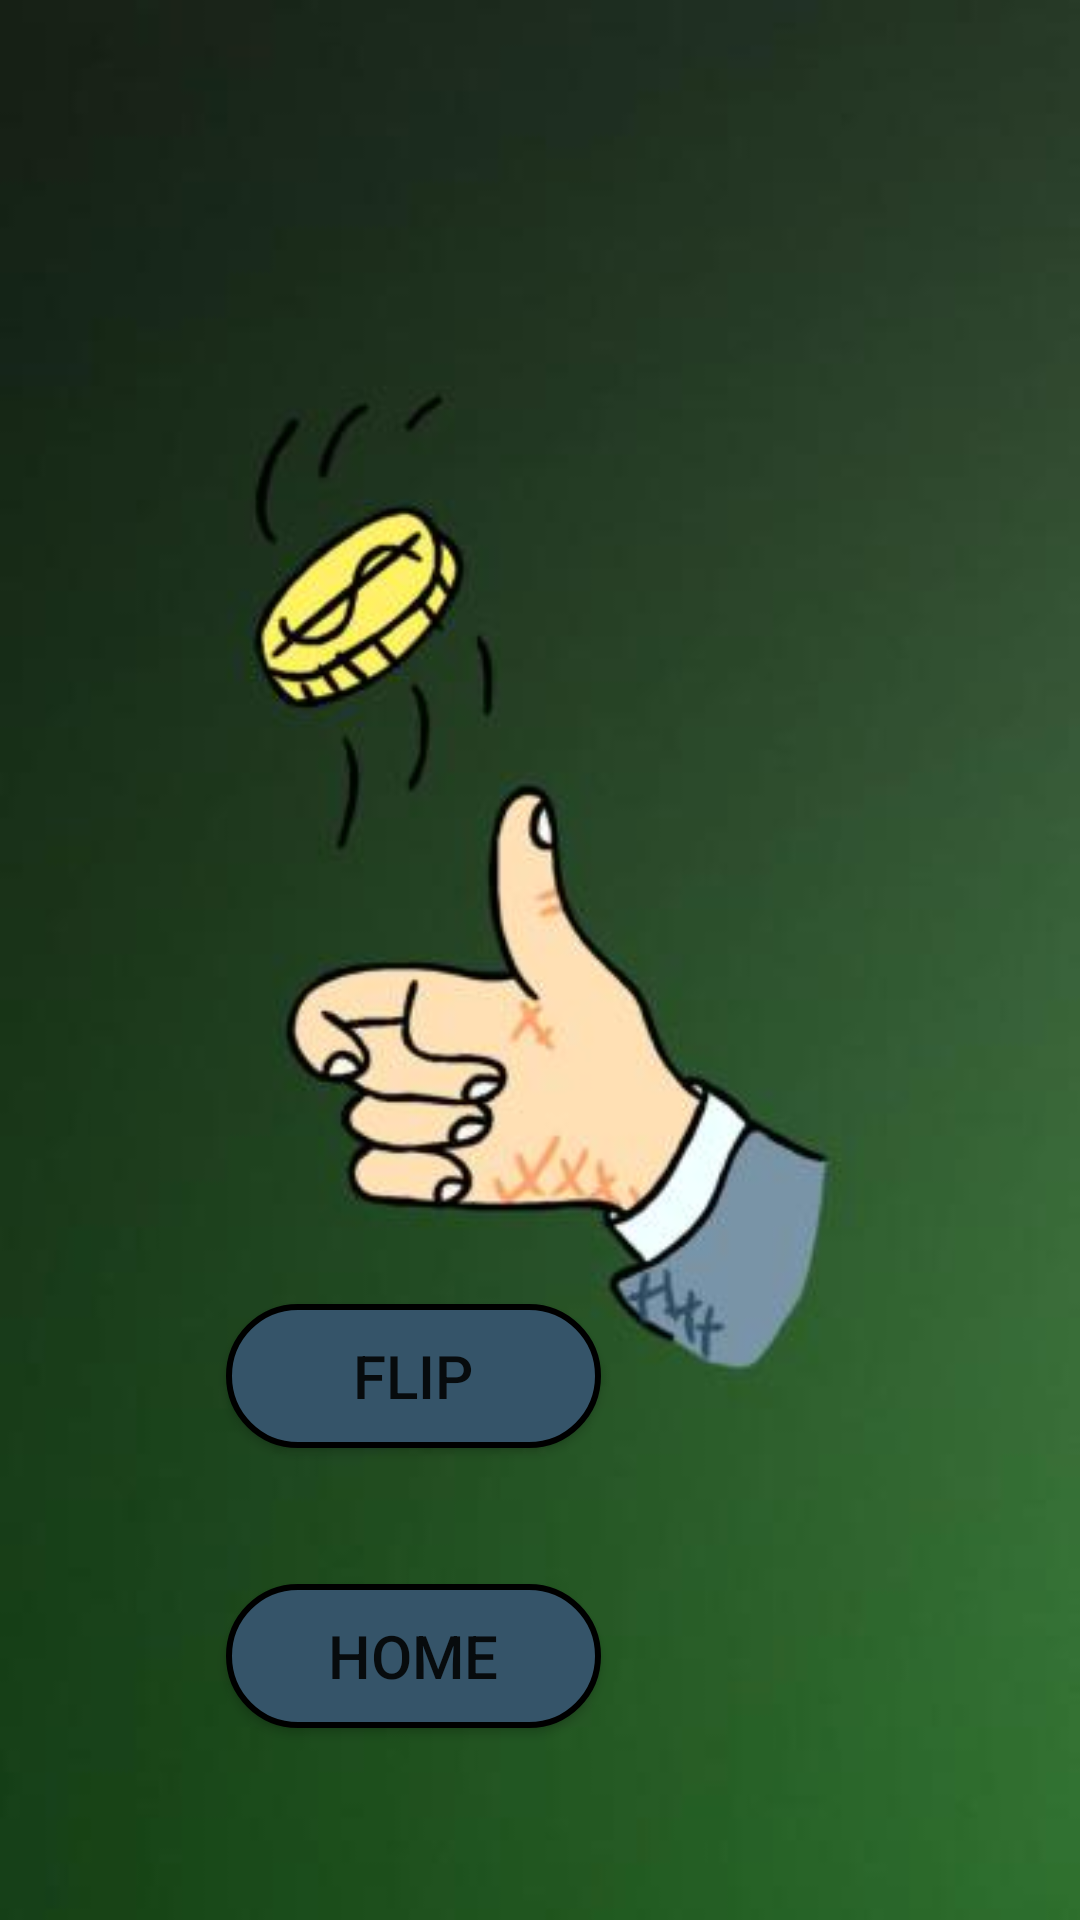

This screen was rendered from an Android layout file. Write that file and the resources it references.
<!-- AndroidManifest.xml: application theme Theme.X_si_0 -->
<!-- res/layout/coin_flip.xml -->
<?xml version="1.0" encoding="utf-8"?>
<androidx.constraintlayout.widget.ConstraintLayout xmlns:android="http://schemas.android.com/apk/res/android"
    xmlns:app="http://schemas.android.com/apk/res-auto"
    xmlns:tools="http://schemas.android.com/tools"
    android:layout_width="match_parent"
    android:layout_height="match_parent"
    tools:context=".CoinFlip"
    android:background="@drawable/ban">

    <Button
        android:id="@+id/flip"
        android:layout_width="125dp"
        android:layout_height="wrap_content"
        android:background="@drawable/blue_button"
        android:text="@string/flip"
        android:textSize="20sp"
        app:layout_constraintBottom_toBottomOf="parent"
        app:layout_constraintEnd_toEndOf="parent"
        app:layout_constraintHorizontal_bias="0.321"
        app:layout_constraintStart_toStartOf="parent"
        app:layout_constraintTop_toTopOf="parent"
        app:layout_constraintVertical_bias="0.734" />

    <ImageView
        android:id="@+id/coin"
        android:layout_width="200dp"
        android:layout_height="200dp"
        android:layout_marginTop="96dp"
        app:layout_constraintBottom_toTopOf="@+id/button4"
        app:layout_constraintEnd_toEndOf="parent"
        app:layout_constraintHorizontal_bias="0.227"
        app:layout_constraintStart_toStartOf="parent"
        app:layout_constraintTop_toTopOf="parent"
        app:layout_constraintVertical_bias="0.523"
        tools:src="@drawable/heads" />

    <Button
        android:id="@+id/button5"
        android:layout_width="125dp"
        android:layout_height="wrap_content"
        android:layout_marginBottom="64dp"
        android:background="@drawable/blue_button"
        android:onClick="homeOnClick"
        android:text="@string/homeButton"
        android:textSize="20sp"
        app:layout_constraintBottom_toBottomOf="parent"
        app:layout_constraintEnd_toEndOf="parent"
        app:layout_constraintHorizontal_bias="0.321"
        app:layout_constraintStart_toStartOf="parent"
        app:layout_constraintTop_toBottomOf="@+id/button4" />
</androidx.constraintlayout.widget.ConstraintLayout>
<!-- resources referenced by this layout -->
<resources>
  <!-- drawable ban: jpg bitmap (drawable, 13132 bytes) -->
  <!-- drawable blue_button (drawable) -->
  <?xml version="1.0" encoding="utf-8"?>
  <selector xmlns:android="http://schemas.android.com/apk/res/android">
      <item>
          <shape android:shape="rectangle">
              <solid android:color="#355469"/>
              <corners android:radius="100dp"/>
              <stroke android:color="@color/black" android:width="2dp"/>
          </shape>
      </item>
  
  </selector>
  <string name="flip">Flip</string>
  <string name="homeButton">Home</string>
  <style name="Theme.X_si_0" parent="Theme.AppCompat.Light.NoActionBar">
          
          <item name="colorPrimary">@color/purple_500</item>
          <item name="colorPrimaryVariant">@color/purple_700</item>
          <item name="colorOnPrimary">@color/white</item>
          
          <item name="colorSecondary">@color/teal_200</item>
          <item name="colorSecondaryVariant">@color/teal_700</item>
          <item name="colorOnSecondary">@color/black</item>
          
          <item name="android:statusBarColor" tools:targetApi="l">?attr/colorPrimaryVariant</item>
          
      </style>
  <!-- not gathered from this repository: default colours our renderer supplied (Android Studio template values) -->
  <color name="purple_500">#FF6200EE</color>
  <color name="purple_700">#FF3700B3</color>
  <color name="teal_200">#FF03DAC5</color>
  <color name="teal_700">#FF018786</color>
  <color name="black">#FF000000</color>
  <color name="white">#FFFFFFFF</color>
</resources>
